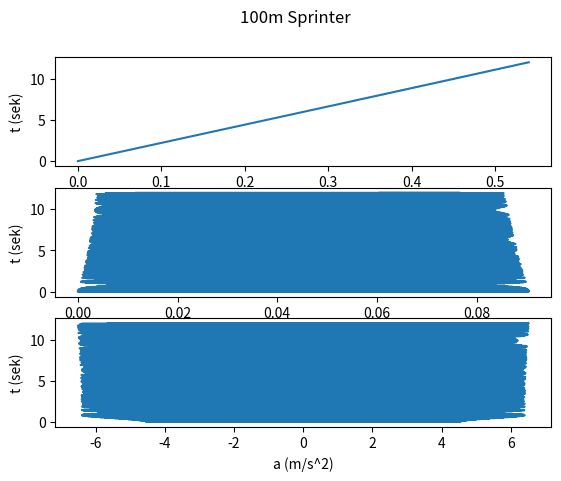

Write the Python code that produced this figure.

import numpy as np 
import matplotlib.pyplot as plt

m = 80      # massen til sprinteren
k = 400     # kreftene sprinteren bruker for å komme opp i fart
v0 = 0.0    # startsfarten

#Konstantene i beregningen av luftmotstanden D:
P = 1.293	#kg/m^3
Cd = 1.2	#air density kg/m³
A_0 = 0.45	#Areal overflaten til sprinteren m^2
w = 0.0		#Farten til vinden
v = 100/9.58 	#Farten ved 100m

D = 0.5 * P * Cd * A_0 * (v - w)**2		#Luftmotstanden D

time = 12  # sekunder
dt = 0.01    # antal intervaler vi måler tiden med
t = np.arange(0, time, dt) # fordeller tiden fra 0 til tid med intervalet dt
n = len(t)  # lengden til t: altså antall punkter

# alle ting som varierer med t:
s = np.zeros(n)     # avtsanden/strekning
v = np.zeros(n)     # farten til sprinteren
F = np.zeros(n)     # samlede krefter på sprinteren
a = np.zeros(n)     # akselerasjonen til sprinteren

# Initialverdiene:
s[0] = 0
v[0] = v0
F[0] = k - D
a[0] = F[0]/m

# Euler-cromers:
for i in range(0, n-1):
    F[i+1] = -F[i] * s[i] - m * a[i] #Cory: Shouldn't it be F[i] and a[i] instead of F[0] and a[0]? 
    a[i+1] = F[i]/m
    v[i+1] = v[i] + a[i]*dt
    s[i+1] = s[i] + v[i+1]*dt

#Plotting the sprinters position, velocity and accelaration
fig, axs = plt.subplots(3)
fig.suptitle('100m Sprinter')
#Cory: Switched what variable goes to which axis, so that time corresponds with the x axis
axs[0].plot(s, t)
axs[1].plot(v, t)
axs[2].plot(a, t)
axs[0].set_xlabel('s (m)')
axs[1].set_xlabel('v (m/s)')
axs[2].set_xlabel('a (m/s^2)')
axs[0].set_ylabel('t (sek)')
axs[1].set_ylabel('t (sek)')
axs[2].set_ylabel('t (sek)')

plt.show()